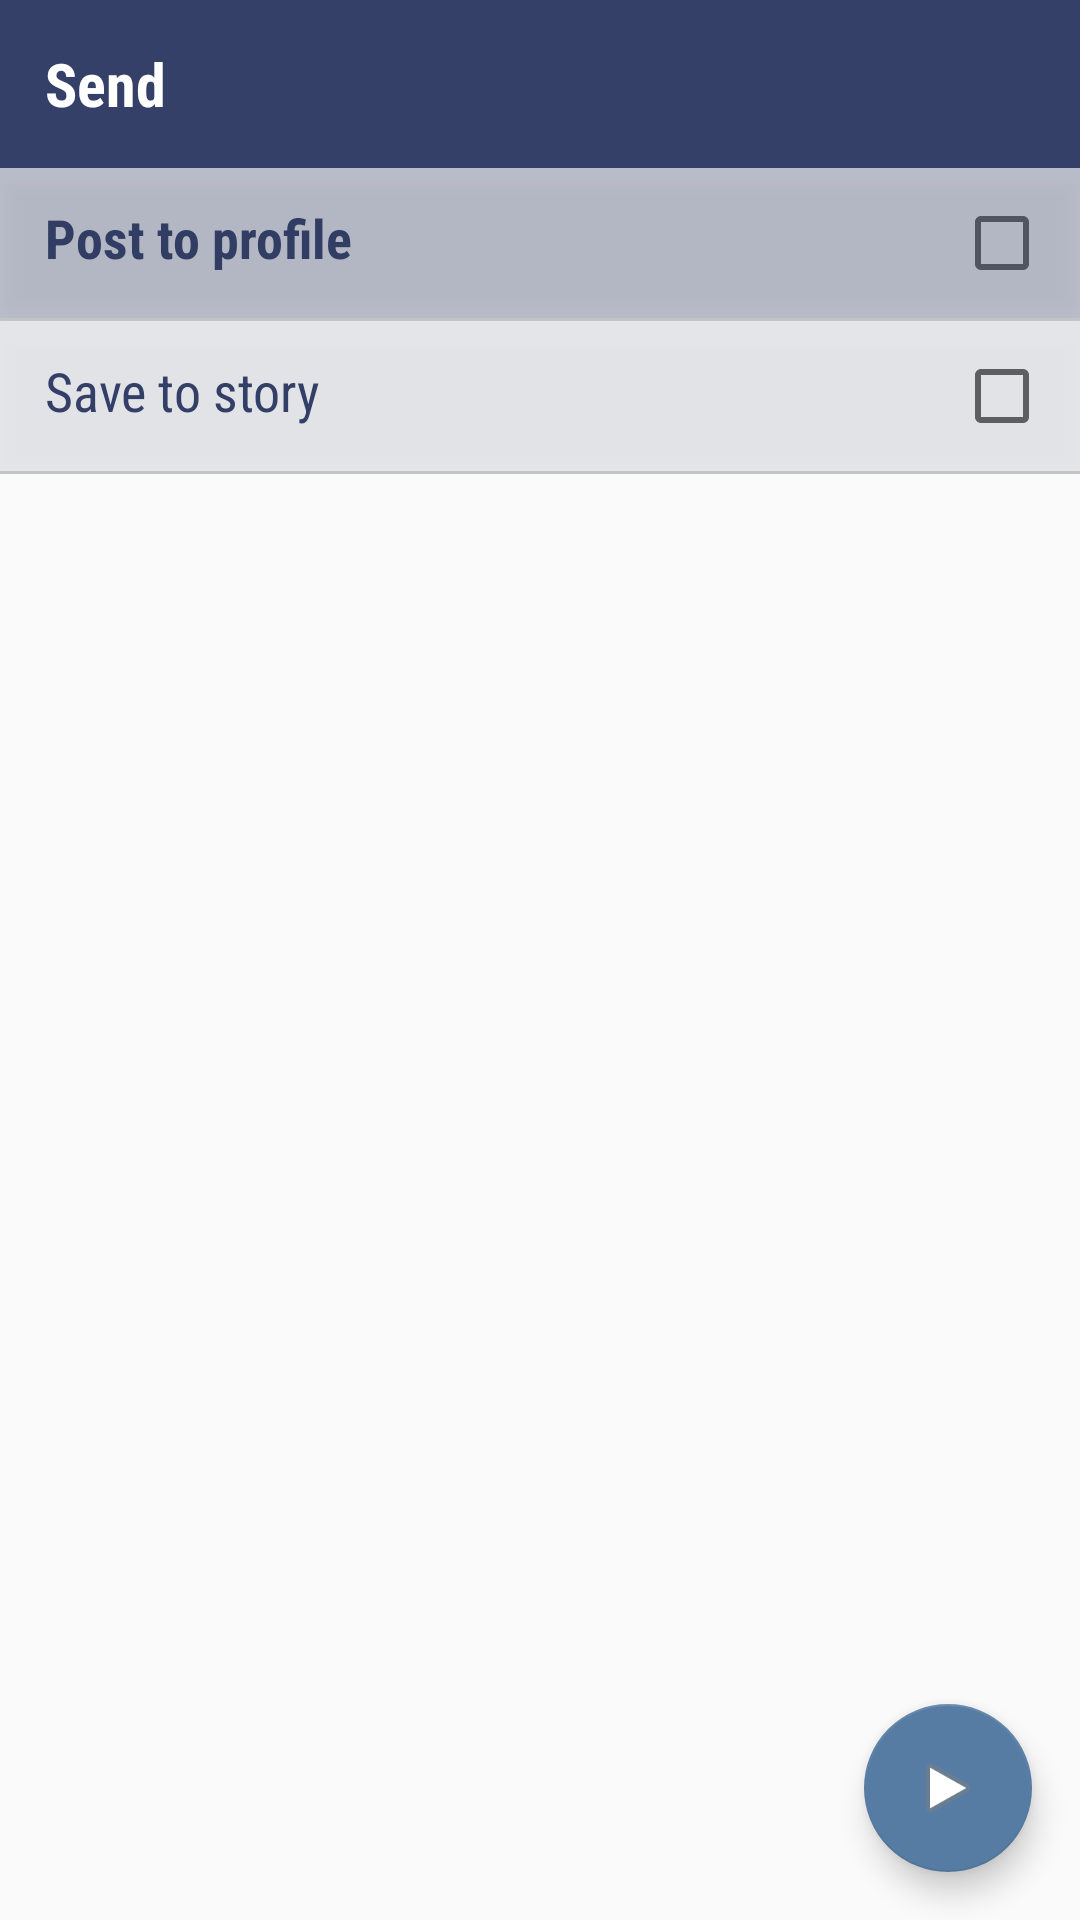

This screen was rendered from an Android layout file. Write that file and the resources it references.
<!-- AndroidManifest.xml: application theme AppTheme -->
<!-- res/layout/content_choose_receiver.xml -->
<?xml version="1.0" encoding="utf-8"?>
<FrameLayout xmlns:android="http://schemas.android.com/apk/res/android"
    xmlns:app="http://schemas.android.com/apk/res-auto"
    xmlns:tools="http://schemas.android.com/tools"
    android:layout_width="match_parent"
    android:layout_height="match_parent"
    tools:context="com.haze.sameer.peckati.ChooseReceiverActivity">

    <RelativeLayout
        android:layout_width="match_parent"
        android:layout_height="wrap_content">

        <RelativeLayout
            android:id="@+id/chooseRelative"
            android:layout_width="match_parent"
            android:layout_height="?android:attr/actionBarSize"
            android:background="#354069">

            <TextView
                android:layout_width="wrap_content"
                android:layout_height="wrap_content"
                android:layout_centerVertical="true"
                android:layout_marginLeft="15dp"
                android:fontFamily="sans-serif-condensed"
                android:text="Send"
                android:textStyle="bold"
                android:textColor="#FFFFFF"
                android:textSize="20sp" />

        </RelativeLayout>

        <LinearLayout
            android:layout_below="@id/chooseRelative"
            android:layout_width="wrap_content"
            android:layout_height="wrap_content"
            android:orientation="vertical">

            <FrameLayout
                android:elevation="6dp"
                android:layout_width="match_parent"
                android:layout_height="50dp">

                <RelativeLayout
                    android:elevation="6dp"
                    android:layout_width="match_parent"
                    android:layout_height="50dp"
                    android:background="#354069"
                    android:alpha=".3"/>

                <LinearLayout
                    android:layout_width="match_parent"
                    android:layout_height="wrap_content"
                    android:padding="10dp">

                    <TextView
                        android:textColor="#354069"
                        android:layout_marginLeft="5dp"
                        android:layout_width="wrap_content"
                        android:layout_height="wrap_content"
                        android:text="Post to profile"
                        android:fontFamily="sans-serif-condensed"
                        android:textStyle="bold"
                        android:textSize="18dp"
                        />
                    <View
                        android:layout_width="0dp"
                        android:layout_height="0dp"
                        android:layout_weight="1" />

                    <CheckBox
                        android:id="@+id/receiver_post_Chckbox"
                        android:layout_width="wrap_content"
                        android:layout_height="wrap_content" />
                </LinearLayout>

            </FrameLayout>

            <RelativeLayout
                android:background="#c4c4c4"
                android:layout_width="match_parent"
                android:layout_height="1dp"/>

            <FrameLayout
                android:elevation="6dp"
                android:layout_width="match_parent"
                android:layout_height="50dp">

                <RelativeLayout
                    android:elevation="6dp"
                    android:layout_width="match_parent"
                    android:layout_height="50dp"
                    android:background="#354069"
                    android:alpha=".1"/>

                <LinearLayout
                    android:layout_width="match_parent"
                    android:layout_height="wrap_content"
                    android:padding="10dp">

                    <TextView
                        android:textColor="#354069"
                        android:id="@+id/email"
                        android:layout_marginLeft="5dp"
                        android:layout_width="wrap_content"
                        android:layout_height="wrap_content"
                        android:text="Save to story"
                        android:fontFamily="sans-serif-condensed"
                        android:textSize="18dp"
                        />
                    <View
                        android:layout_width="0dp"
                        android:layout_height="0dp"
                        android:layout_weight="1" />
                    <CheckBox
                        android:layout_width="wrap_content"
                        android:layout_height="wrap_content"
                        android:id="@+id/story"/>
                </LinearLayout>

            </FrameLayout>

            <RelativeLayout
                android:background="#c4c4c4"
                android:layout_width="match_parent"
                android:layout_height="1dp"/>

            <android.support.v7.widget.RecyclerView
                android:layout_width="match_parent"
                android:layout_height="wrap_content"
                android:id="@+id/recyclerView"
                android:layout_margin="15dp">
            </android.support.v7.widget.RecyclerView>
        </LinearLayout>

    </RelativeLayout>

    <android.support.design.widget.FloatingActionButton
        android:layout_width="wrap_content"
        android:layout_height="wrap_content"
        android:layout_margin="16sp"
        android:id="@+id/fab"
        android:layout_gravity="bottom|end"
        android:src="@android:drawable/ic_media_play"/>
</FrameLayout>
<!-- resources referenced by this layout -->
<resources>
  <style name="AppTheme" parent="Theme.AppCompat.Light.DarkActionBar">
          
          <item name="colorPrimary">@color/colorPrimary</item>
          <item name="colorPrimaryDark">@color/colorPrimaryDark</item>
          <item name="colorAccent">@color/colorAccent</item>
      </style>
  <color name="colorPrimary">#39628D</color>
  <color name="colorPrimaryDark">#577CA3</color>
  <color name="colorAccent">#577CA3</color>
</resources>
